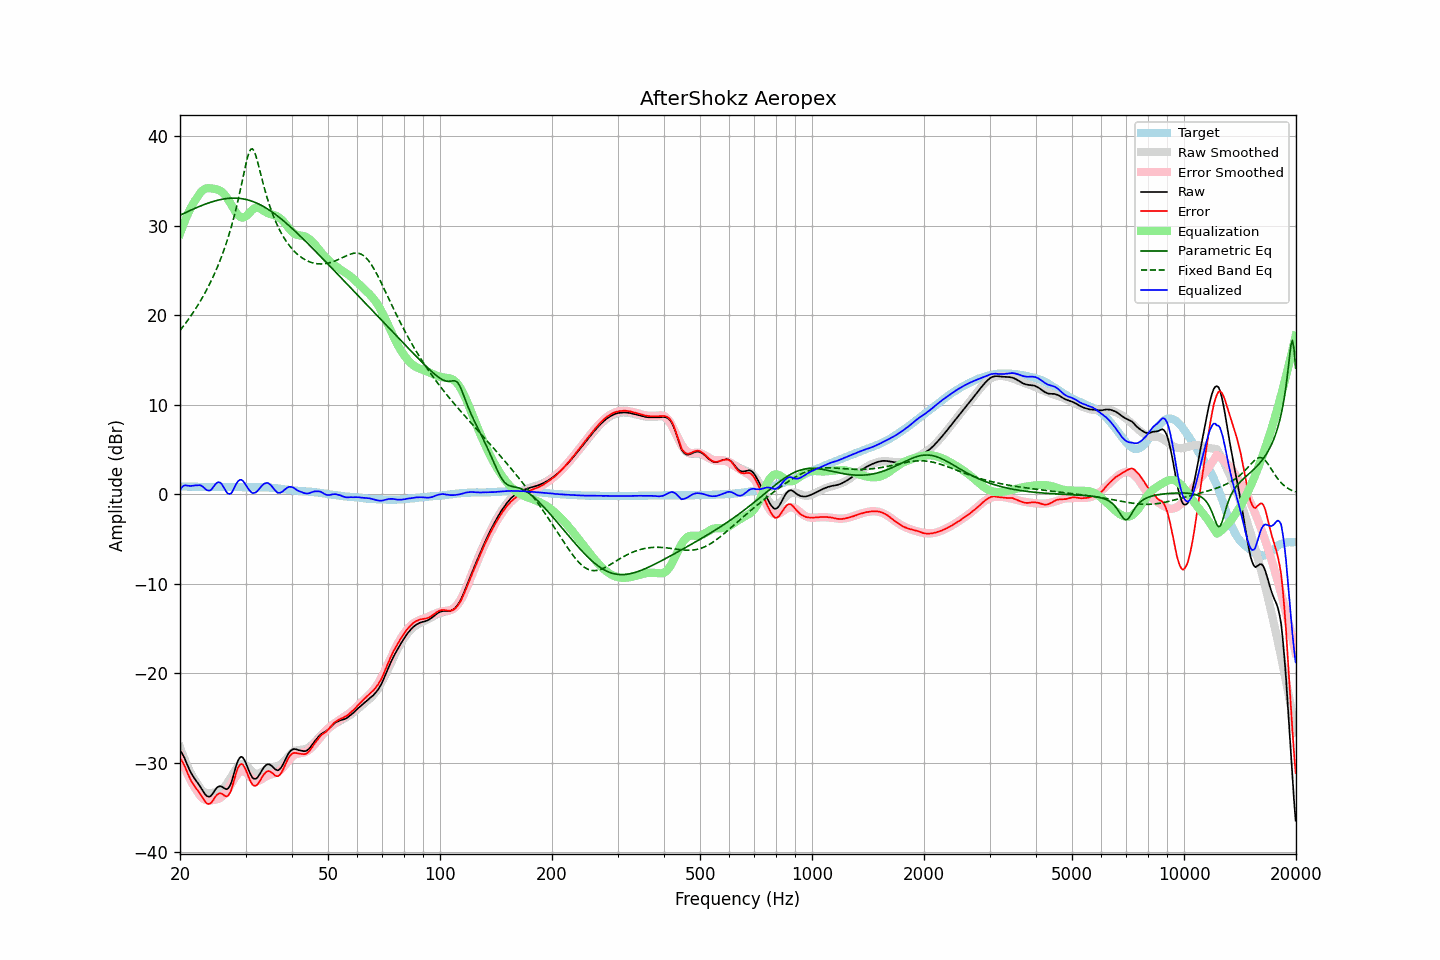

Data behind this chart, as committed beside it:
frequency, raw, error, smoothed, error_smoothed, equalization, parametric_eq, fixed_band_eq, equalized_raw, equalized_smoothed, target
20.00, -28.63, -29.50, -28.25, -29.12, 29.12, 31.18, 18.31, 0.49, 0.87, 0.87
20.20, -28.86, -29.73, -28.75, -29.62, 29.62, 31.27, 18.54, 0.76, 0.87, 0.87
20.40, -29.18, -30.04, -29.23, -30.10, 30.10, 31.36, 18.77, 0.92, 0.87, 0.87
20.61, -29.55, -30.41, -29.69, -30.55, 30.55, 31.44, 19.00, 1.01, 0.87, 0.87
20.81, -30.00, -30.85, -30.11, -30.98, 30.98, 31.53, 19.24, 0.98, 0.86, 0.86
21.02, -30.41, -31.27, -30.52, -31.38, 31.38, 31.61, 19.49, 0.96, 0.86, 0.86
21.23, -30.81, -31.67, -30.89, -31.75, 31.75, 31.70, 19.74, 0.94, 0.86, 0.86
21.44, -31.17, -32.03, -31.25, -32.10, 32.10, 31.78, 20.00, 0.94, 0.86, 0.87
21.66, -31.47, -32.33, -31.57, -32.43, 32.43, 31.86, 20.27, 0.96, 0.85, 0.86
21.87, -31.76, -32.61, -31.87, -32.73, 32.73, 31.94, 20.54, 0.97, 0.85, 0.86
22.09, -32.00, -32.84, -32.15, -33.00, 33.00, 32.02, 20.82, 1.00, 0.85, 0.85
22.31, -32.25, -33.09, -32.40, -33.25, 33.25, 32.09, 21.10, 1.00, 0.85, 0.85
22.54, -32.51, -33.35, -32.69, -33.54, 33.54, 32.17, 21.40, 1.03, 0.84, 0.84
22.76, -32.78, -33.62, -32.94, -33.77, 33.77, 32.24, 21.70, 0.99, 0.84, 0.84
22.99, -33.07, -33.91, -33.12, -33.96, 33.96, 32.31, 22.01, 0.88, 0.83, 0.84
23.22, -33.35, -34.18, -33.25, -34.08, 34.08, 32.38, 22.33, 0.73, 0.83, 0.83
23.45, -33.60, -34.43, -33.34, -34.16, 34.16, 32.45, 22.66, 0.56, 0.82, 0.83
23.69, -33.75, -34.57, -33.38, -34.20, 34.20, 32.51, 23.00, 0.45, 0.82, 0.82
23.92, -33.79, -34.60, -33.39, -34.20, 34.20, 32.57, 23.35, 0.41, 0.82, 0.81
24.16, -33.73, -34.54, -33.38, -34.19, 34.19, 32.63, 23.71, 0.46, 0.81, 0.81
24.40, -33.54, -34.35, -33.36, -34.17, 34.17, 32.69, 24.08, 0.63, 0.81, 0.81
24.65, -33.27, -34.08, -33.34, -34.14, 34.14, 32.75, 24.47, 0.87, 0.81, 0.81
24.89, -32.99, -33.80, -33.31, -34.11, 34.11, 32.80, 24.87, 1.12, 0.81, 0.81
25.14, -32.77, -33.58, -33.27, -34.07, 34.07, 32.84, 25.29, 1.30, 0.80, 0.81
25.39, -32.65, -33.45, -33.21, -34.01, 34.01, 32.89, 25.72, 1.36, 0.80, 0.80
25.65, -32.61, -33.41, -33.12, -33.92, 33.92, 32.93, 26.17, 1.31, 0.80, 0.80
25.91, -32.66, -33.46, -33.00, -33.80, 33.80, 32.97, 26.64, 1.14, 0.80, 0.80
26.16, -32.78, -33.59, -32.83, -33.64, 33.64, 33.00, 27.13, 0.85, 0.80, 0.81
26.43, -32.89, -33.70, -32.63, -33.43, 33.43, 33.03, 27.64, 0.54, 0.81, 0.81
26.69, -32.96, -33.77, -32.39, -33.19, 33.19, 33.05, 28.17, 0.23, 0.81, 0.81
26.96, -32.85, -33.66, -32.12, -32.92, 32.92, 33.07, 28.74, 0.07, 0.81, 0.81
27.23, -32.59, -33.39, -31.82, -32.63, 32.63, 33.09, 29.33, 0.05, 0.81, 0.81
27.50, -32.19, -33.00, -31.52, -32.33, 32.33, 33.10, 29.95, 0.13, 0.81, 0.81
27.77, -31.57, -32.39, -31.22, -32.02, 32.02, 33.10, 30.60, 0.45, 0.81, 0.82
28.05, -30.93, -31.74, -30.92, -31.73, 31.73, 33.10, 31.29, 0.80, 0.81, 0.81
28.33, -30.29, -31.10, -30.65, -31.46, 31.46, 33.10, 32.01, 1.17, 0.80, 0.81
28.62, -29.79, -30.59, -30.43, -31.23, 31.23, 33.09, 32.77, 1.44, 0.80, 0.80
28.90, -29.47, -30.28, -30.26, -31.06, 31.06, 33.07, 33.57, 1.59, 0.80, 0.81
29.19, -29.32, -30.12, -30.16, -30.96, 30.96, 33.05, 34.40, 1.64, 0.80, 0.80
29.48, -29.39, -30.18, -30.14, -30.93, 30.93, 33.02, 35.25, 1.53, 0.79, 0.79
29.78, -29.67, -30.46, -30.18, -30.97, 30.97, 32.99, 36.10, 1.30, 0.79, 0.79
30.08, -30.04, -30.82, -30.29, -31.08, 31.08, 32.95, 36.92, 1.04, 0.79, 0.79
30.38, -30.50, -31.27, -30.45, -31.24, 31.24, 32.91, 37.65, 0.74, 0.79, 0.78
30.68, -30.94, -31.72, -30.64, -31.42, 31.42, 32.86, 38.22, 0.48, 0.78, 0.78
30.99, -31.33, -32.11, -30.84, -31.62, 31.62, 32.80, 38.55, 0.29, 0.78, 0.78
31.30, -31.66, -32.44, -31.01, -31.80, 31.80, 32.74, 38.61, 0.14, 0.78, 0.78
31.61, -31.78, -32.56, -31.15, -31.93, 31.93, 32.67, 38.39, 0.15, 0.78, 0.78
31.93, -31.79, -32.57, -31.22, -32.01, 32.01, 32.60, 37.94, 0.21, 0.78, 0.78
32.24, -31.69, -32.48, -31.24, -32.02, 32.02, 32.52, 37.34, 0.34, 0.78, 0.79
32.57, -31.44, -32.22, -31.21, -31.99, 31.99, 32.44, 36.66, 0.55, 0.78, 0.78
32.89, -31.15, -31.94, -31.13, -31.91, 31.91, 32.35, 35.94, 0.76, 0.78, 0.79
33.22, -30.83, -31.62, -31.02, -31.81, 31.81, 32.25, 35.23, 0.97, 0.78, 0.79
33.55, -30.55, -31.34, -30.91, -31.69, 31.69, 32.15, 34.53, 1.14, 0.78, 0.79
33.89, -30.34, -31.12, -30.80, -31.58, 31.58, 32.05, 33.88, 1.23, 0.78, 0.78
34.23, -30.19, -30.96, -30.71, -31.48, 31.48, 31.94, 33.25, 1.28, 0.77, 0.77
34.57, -30.15, -30.92, -30.63, -31.39, 31.39, 31.83, 32.67, 1.24, 0.76, 0.77
34.92, -30.22, -30.97, -30.57, -31.32, 31.32, 31.71, 32.12, 1.10, 0.75, 0.75
35.27, -30.34, -31.09, -30.54, -31.27, 31.27, 31.59, 31.61, 0.93, 0.74, 0.75
35.62, -30.51, -31.23, -30.50, -31.22, 31.22, 31.46, 31.14, 0.71, 0.72, 0.72
35.97, -30.69, -31.40, -30.46, -31.16, 31.16, 31.33, 30.69, 0.47, 0.70, 0.71
... 635 more rows
